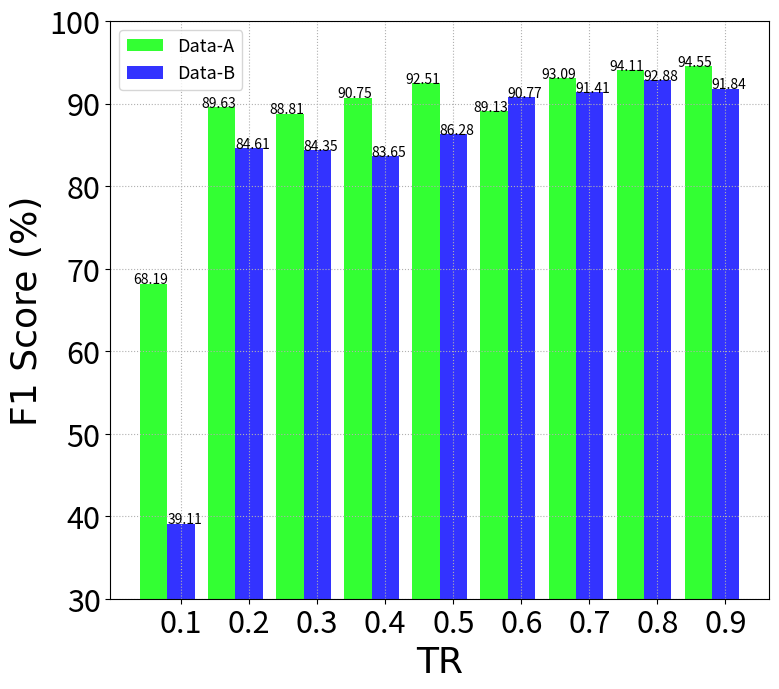

The matplotlib source for this figure:
# 导入绘图模块
import matplotlib.pyplot as plt
import numpy as np

from matplotlib.pyplot import  MultipleLocator
# 构建数据

x = [68.19
,89.63
,88.81
,90.75
,92.51
,89.13
,93.09
,94.11
,94.55
     ]  # 第一组数据

y = [39.11
,84.61
,84.35
,83.65
,86.28
,90.77
,91.41
,92.88
,91.84
     ]
# 第二组数据

label = ['0.1','0.2', '0.3', '0.4', '0.5', '0.6', '0.7', '0.8', '0.9']  # x轴


bar_width = 0.4  # 柱的宽度

# 中文乱码的处理
font = {'family': 'Times New Roman', 'weight': 'normal', 'size': 26, }

# 绘图
plt.figure(figsize=(8.5, 7.5), dpi=300, facecolor='w')
plt.bar(np.arange(9), x, label='Data-A', color='lime', alpha=0.8, width=bar_width)
plt.bar(np.arange(9) + bar_width, y, label='Data-B', color='blue', alpha=0.8, width=bar_width)
plt.rcParams.update({'font.size': 15})
plt.grid(visible=True, ls=':')

# 添加轴标签
plt.xlabel('TR', font)
plt.ylabel('F1 Score (%)', font)
# 添加标题
# plt.title('')
# 添加刻度标签
plt.xticks(np.arange(9) + bar_width, label)
# 设置Y轴的刻度范围
plt.ylim((30, 100))



#刻度范围
# ax = plt.gca()
# y_major_locator=MultipleLocator(1)
# ax.yaxis.set_major_locator(y_major_locator)
plt.tick_params(labelsize=22)

# 为每个条形图添加数值标签
for data_x, data_y in enumerate(x):
    #print(data_x)
    plt.text(data_x - 0.3, data_y, '%s' % data_y,fontsize=10)

for data_x1, data_y1 in enumerate(y):
    plt.text(data_x1 + bar_width - 0.2, data_y1, '%s' % data_y1,fontsize=10)

# 显示图例
plt.legend(fontsize=13,loc='upper left')
# 显示图形
#plt.show()
# 保存图像
plt.savefig('D:\\ImageProcess\\10_MBFNet\\experiment-4\\F1-Score.png')
